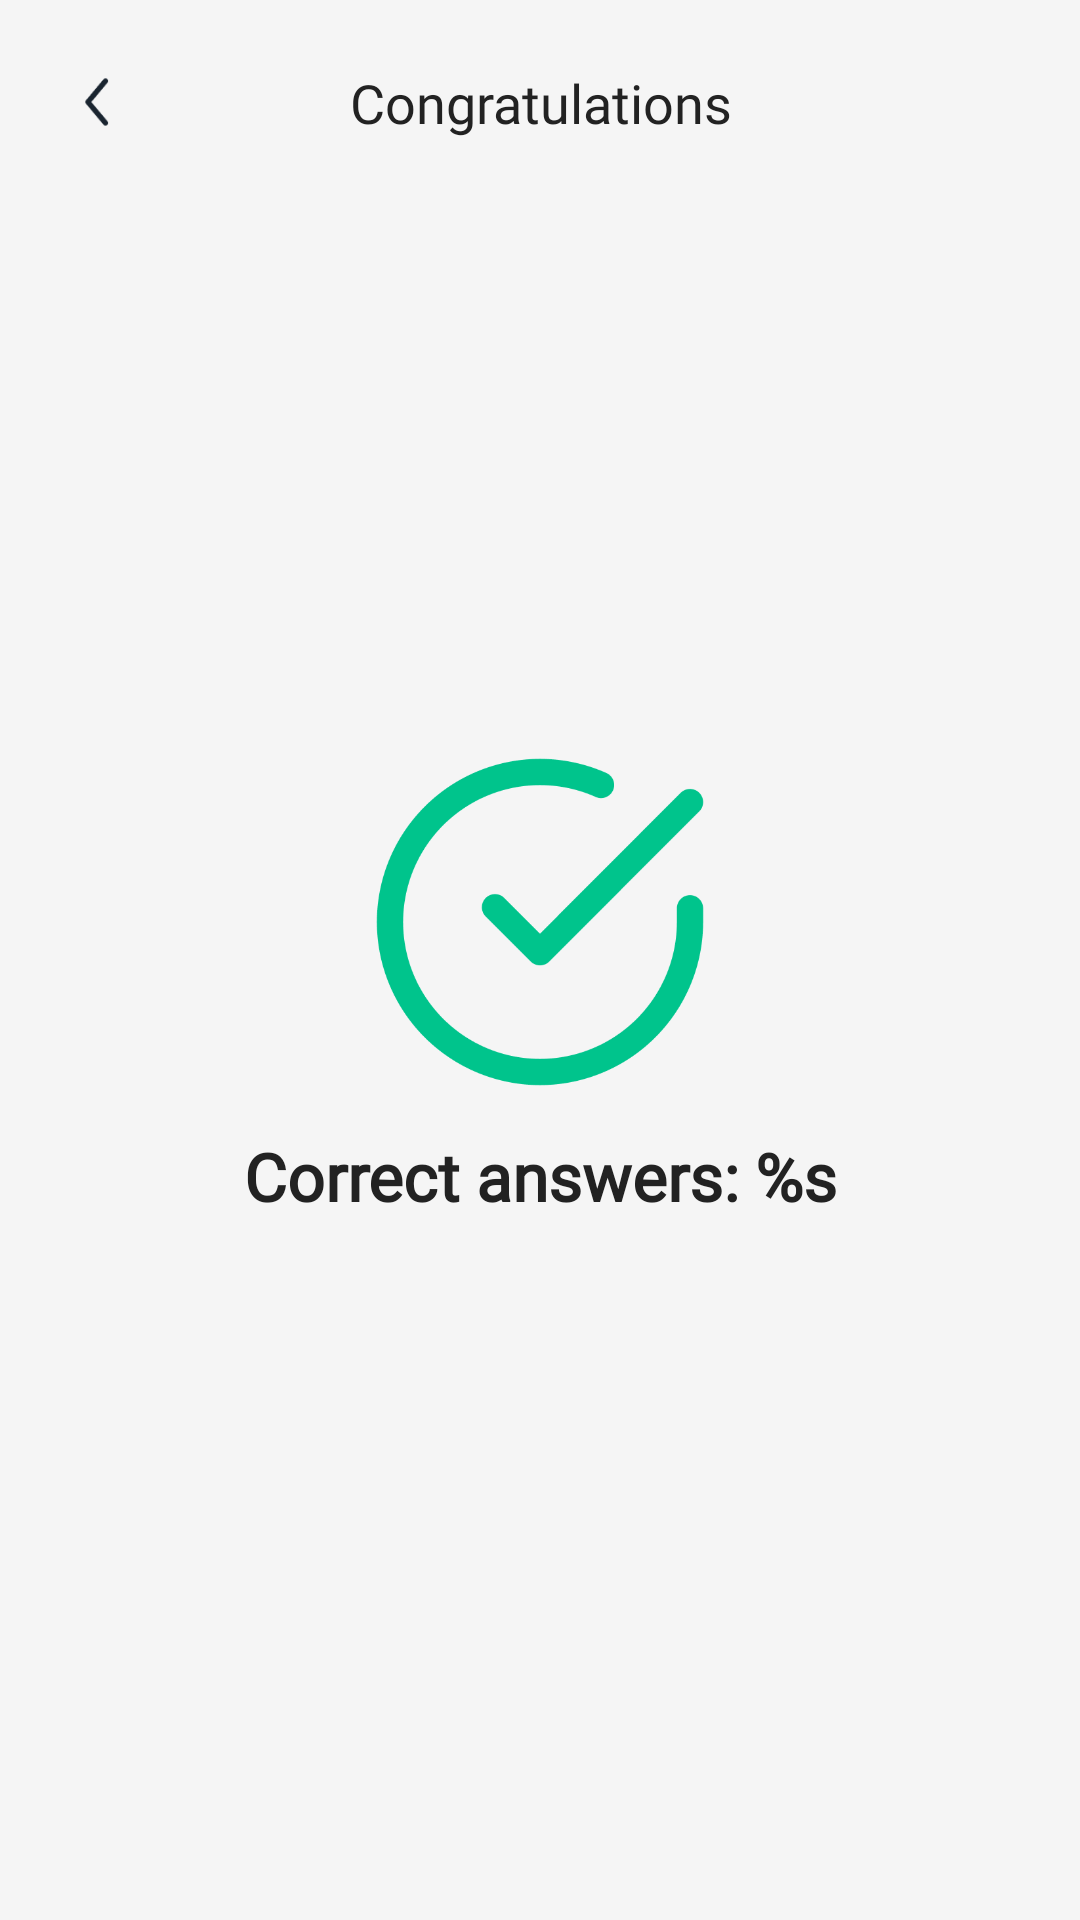

The Android layout XML behind this screen, and the referenced resources:
<!-- AndroidManifest.xml: application theme Theme.Edumeet -->
<!-- res/layout/fragment_result.xml -->
<?xml version="1.0" encoding="utf-8"?>
<LinearLayout xmlns:android="http://schemas.android.com/apk/res/android"
    xmlns:app="http://schemas.android.com/apk/res-auto"
    android:layout_width="match_parent"
    android:layout_height="match_parent"
    xmlns:tools="http://schemas.android.com/tools"
    android:orientation="vertical"
    tools:context=".ui.ResultFragment">

    <androidx.constraintlayout.widget.ConstraintLayout
        android:id="@+id/app_bar"
        android:layout_width="match_parent"
        android:layout_height="wrap_content">

        <ImageView
            android:id="@+id/btn_back"
            android:layout_width="@dimen/standard_icon_size"
            android:layout_height="@dimen/standard_icon_size"
            android:layout_margin="@dimen/small_125"
            android:padding="@dimen/small_125"
            android:src="@drawable/ic_back"
            app:layout_constraintBottom_toBottomOf="parent"
            app:layout_constraintStart_toStartOf="parent"
            app:layout_constraintTop_toTopOf="parent" />

        <TextView
            android:id="@+id/tv_title"
            android:layout_width="match_parent"
            android:layout_height="wrap_content"
            android:fontFamily="@font/font_bold"
            android:gravity="center_horizontal"
            android:text="@string/congrats"
            android:textColor="@color/typography_2"
            android:textSize="@dimen/medium_size_text"
            app:layout_constraintBottom_toBottomOf="@id/btn_back"
            app:layout_constraintTop_toTopOf="@id/btn_back" />

    </androidx.constraintlayout.widget.ConstraintLayout>

    <LinearLayout
        android:layout_width="match_parent"
        android:layout_height="match_parent"
        android:gravity="center"
        android:layout_marginBottom="@dimen/large_200"
        android:orientation="vertical">

        <ImageView
            android:layout_width="140dp"
            android:layout_height="140dp"
            android:src="@drawable/ic_check_circle" />

        <TextView
            android:id="@+id/tv_result"
            android:layout_width="match_parent"
            android:layout_height="wrap_content"
            android:fontFamily="@font/font_regular"
            android:text="@string/correct_answers_s"
            android:textAlignment="center"
            android:textColor="@color/typography_2"
            android:textFontWeight="600"
            android:textSize="22sp" />


    </LinearLayout>

</LinearLayout>
<!-- resources referenced by this layout -->
<resources>
  <color name="typography_2">#222222</color>
  <dimen name="large_200">64dp</dimen>
  <dimen name="medium_size_text">18sp</dimen>
  <dimen name="small_125">10dp</dimen>
  <dimen name="standard_icon_size">48dp</dimen>
  <!-- drawable ic_back: png bitmap (drawable, 961 bytes) -->
  <!-- drawable ic_check_circle: png bitmap (drawable, 13966 bytes) -->
  <string name="congrats">Congratulations</string>
  <string name="correct_answers_s">Correct answers: %s</string>
  <style name="Theme.Edumeet" parent="Base.Theme.Edumeet" />
  <style name="Base.Theme.Edumeet" parent="Theme.Material3.DayNight.NoActionBar">
          
          
          <item name="android:forceDarkAllowed" tools:targetApi="q">false</item>
          <item name="android:statusBarColor">@color/white75</item>
          <item name="android:windowBackground">@color/white75</item>
          
          <item name="android:windowLightStatusBar">true</item>
      </style>
  <color name="white75">#F5F5F5</color>
</resources>
